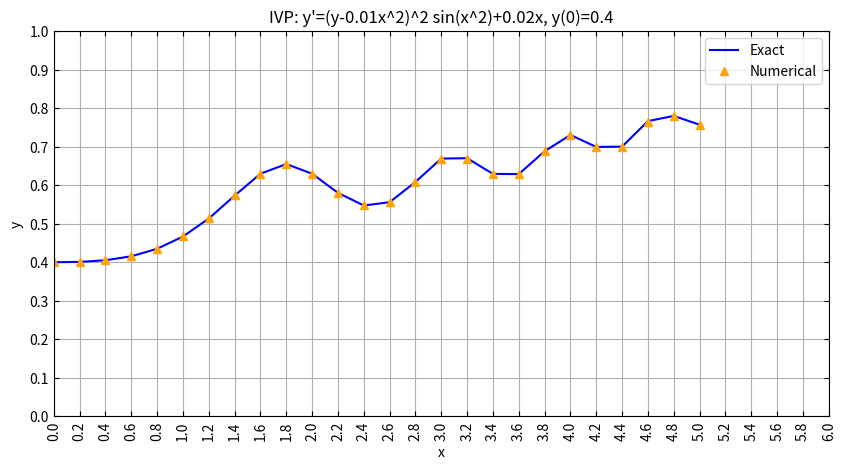

The matplotlib source for this figure:
# I got help from ChatGPT

from scipy.integrate import solve_ivp, quad
import matplotlib.pyplot as plt
import numpy as np

def ivp_function(x, y):
    """
    Defines the differential equation for the initial value problem (IVP).

    This function represents the differential equation y' = (y - 0.01*x**2)**2 * np.sin(x**2) + 0.02*x, which is
    the equation governing the behavior of the system under study.

    Parameters:
    - x (float): The independent variable of the differential equation, often representing time or spatial coordinate.
    - y (float): The dependent variable or the current value of the function being solved for in the IVP.

    Returns:
    - float: The derivative of y at point x, based on the defined differential equation.
    """
    return (y - 0.01*x**2)**2 * np.sin(x**2) + 0.02*x

def S(x):
    """
    Computes the antiderivative of sin(t^2) from 0 to x using numerical integration.

    This function is part of the exact solution to the IVP and involves calculating the integral of a specific
    mathematical function, sin(t^2), where t is a dummy variable of integration.

    Parameters:
    - x (float): The upper limit of the integral.

    Returns:
    - float: The value of the integral from 0 to x.
    """
    return quad(lambda t: np.sin(t**2), 0, x)[0]

def exact_solution(x):
    """
    Calculates the exact solution of the differential equation at a given point x.

    This function provides the analytical solution to the IVP, which is used for comparison with the numerical
    solution obtained from solve_ivp.

    Parameters:
    - x (float): The point at which the exact solution is evaluated.

    Returns:
    - float: The value of the exact solution at x.
    """
    return 1 / (2.5 - S(x)) + 0.01*x**2

# Define the time points where we want to compute the solution
x_points = np.arange(0, 5.1, 0.2)
y_exact = np.array([exact_solution(x) for x in x_points])

# Solve the initial value problem using solve_ivp
sol = solve_ivp(ivp_function, [0, 5], [0.4], t_eval=x_points)

# Plot the numerical and exact solutions
plt.figure(figsize=(10, 5))

# Exact solution plot
plt.plot(x_points, y_exact, label='Exact', linestyle='-', color='blue')

# Numerical solution plot
plt.plot(sol.t, sol.y[0], label='Numerical', linestyle='', marker='^', color='orange')

# Formatting the plot
plt.xlim(0.0, 6.0)
plt.ylim(0.0, 1.0)
plt.xlabel('x')
plt.ylabel('y')
plt.xticks(np.arange(0.0, 6.1, 0.2), rotation=90)
plt.yticks(np.arange(0.0, 1.1, 0.1))
plt.gca().tick_params(axis='x', direction='in', top=True)
plt.gca().tick_params(axis='y', direction='in', right=True)
plt.title("IVP: y'=(y-0.01x^2)^2 sin(x^2)+0.02x, y(0)=0.4")
plt.legend()
plt.grid(True)
plt.show()
